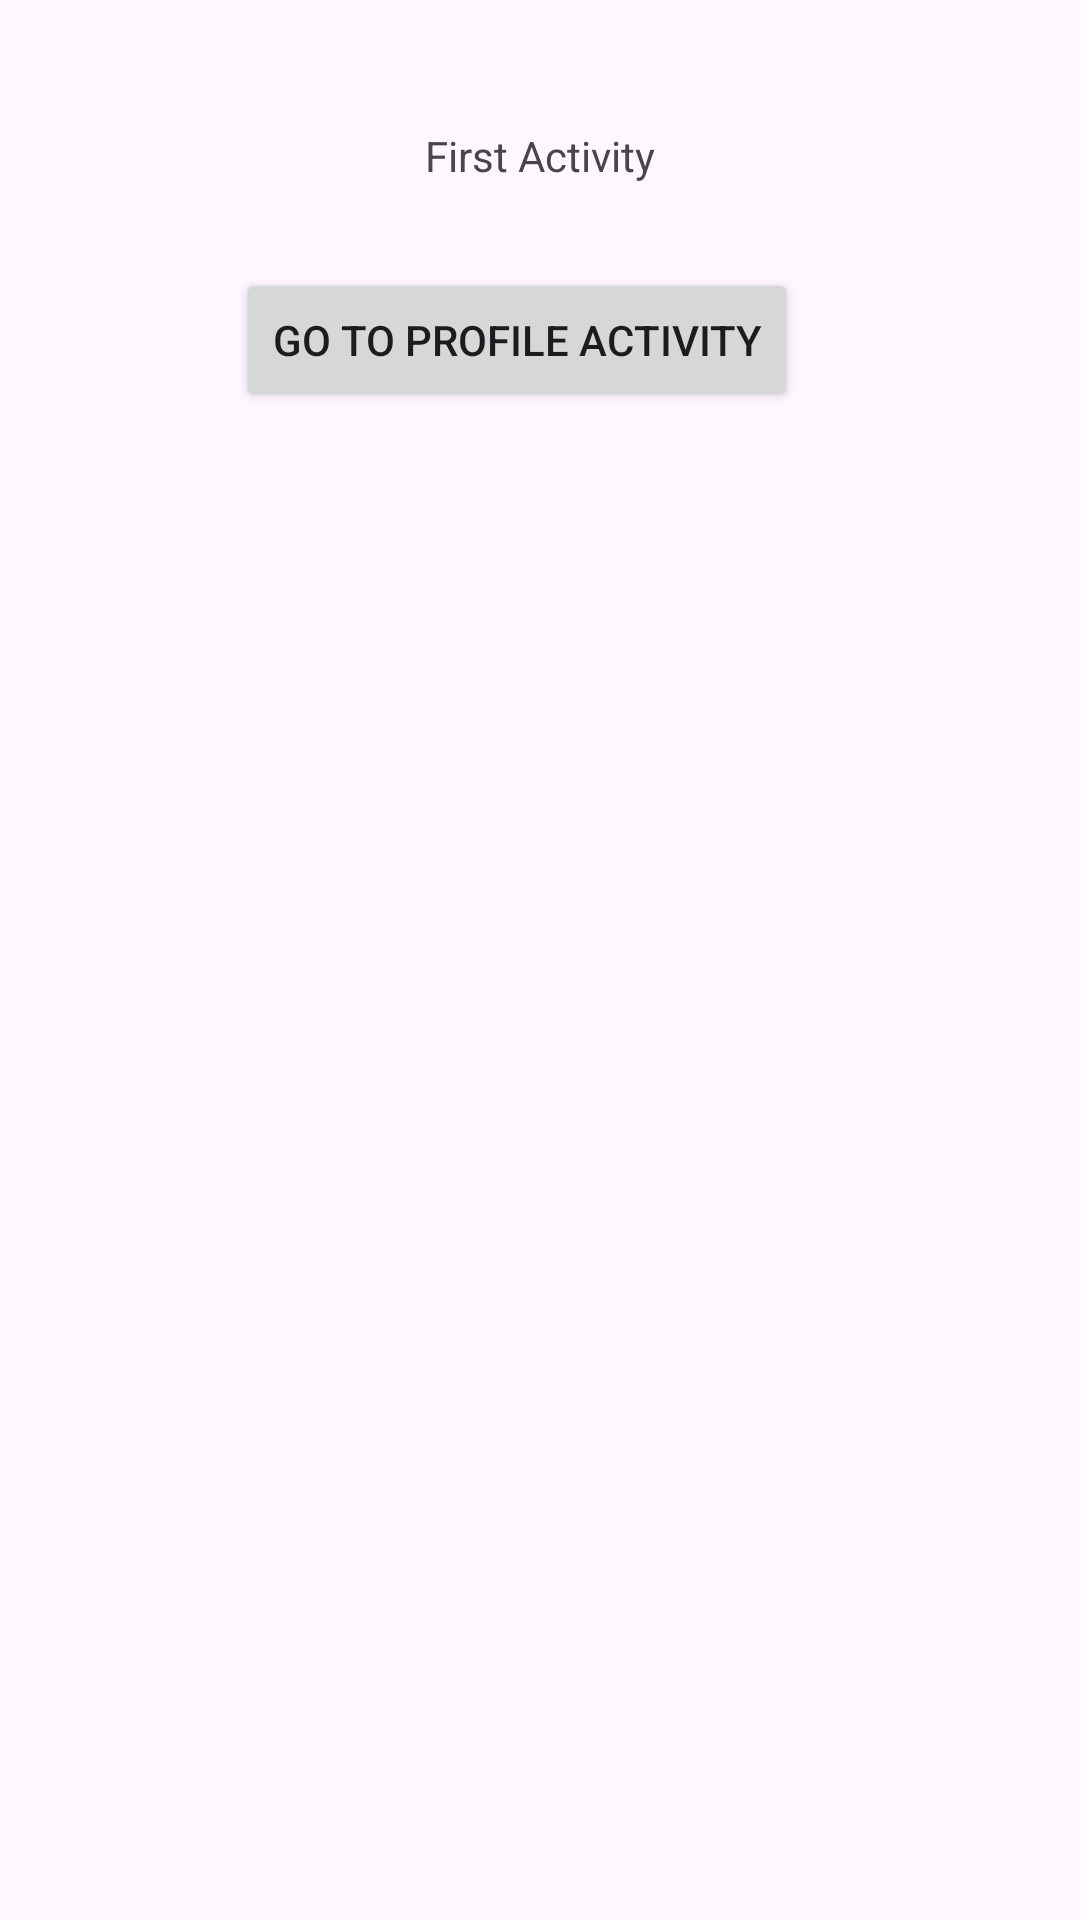

Here is an Android app screen rendered from its layout file. Give the layout XML and the strings, colors and styles it references.
<!-- AndroidManifest.xml: application theme Theme.ExplicitIntentProgram -->
<!-- res/layout/activity_main.xml -->
<?xml version="1.0" encoding="utf-8"?>
<androidx.constraintlayout.widget.ConstraintLayout
    xmlns:android="http://schemas.android.com/apk/res/android"
    xmlns:app="http://schemas.android.com/apk/res-auto"
    xmlns:tools="http://schemas.android.com/tools"
    android:layout_width="match_parent"
    android:layout_height="match_parent"
    tools:context=".MainActivity">

    <TextView
        android:id="@+id/textView"
        android:layout_width="wrap_content"
        android:layout_height="wrap_content"
        android:text="@string/first_activity"
        app:layout_constraintBottom_toBottomOf="parent"
        app:layout_constraintEnd_toEndOf="parent"
        app:layout_constraintStart_toStartOf="parent"
        app:layout_constraintTop_toTopOf="parent"
        app:layout_constraintVertical_bias="0.068" />

    <Button
        android:id="@+id/profileButton"
        android:layout_width="wrap_content"
        android:layout_height="wrap_content"
        android:layout_marginTop="28dp"
        android:text="@string/go_to_profile_activity"
        app:layout_constraintEnd_toEndOf="@+id/textView"
        app:layout_constraintHorizontal_bias="0.571"
        app:layout_constraintStart_toStartOf="@+id/textView"
        app:layout_constraintTop_toBottomOf="@+id/textView" />

</androidx.constraintlayout.widget.ConstraintLayout>
<!-- resources referenced by this layout -->
<resources>
  <string name="first_activity">First Activity</string>
  <string name="go_to_profile_activity">Go to Profile Activity</string>
  <style name="Theme.ExplicitIntentProgram" parent="Base.Theme.ExplicitIntentProgram" />
  <style name="Base.Theme.ExplicitIntentProgram" parent="Theme.Material3.DayNight.NoActionBar">
          
          
      </style>
</resources>
